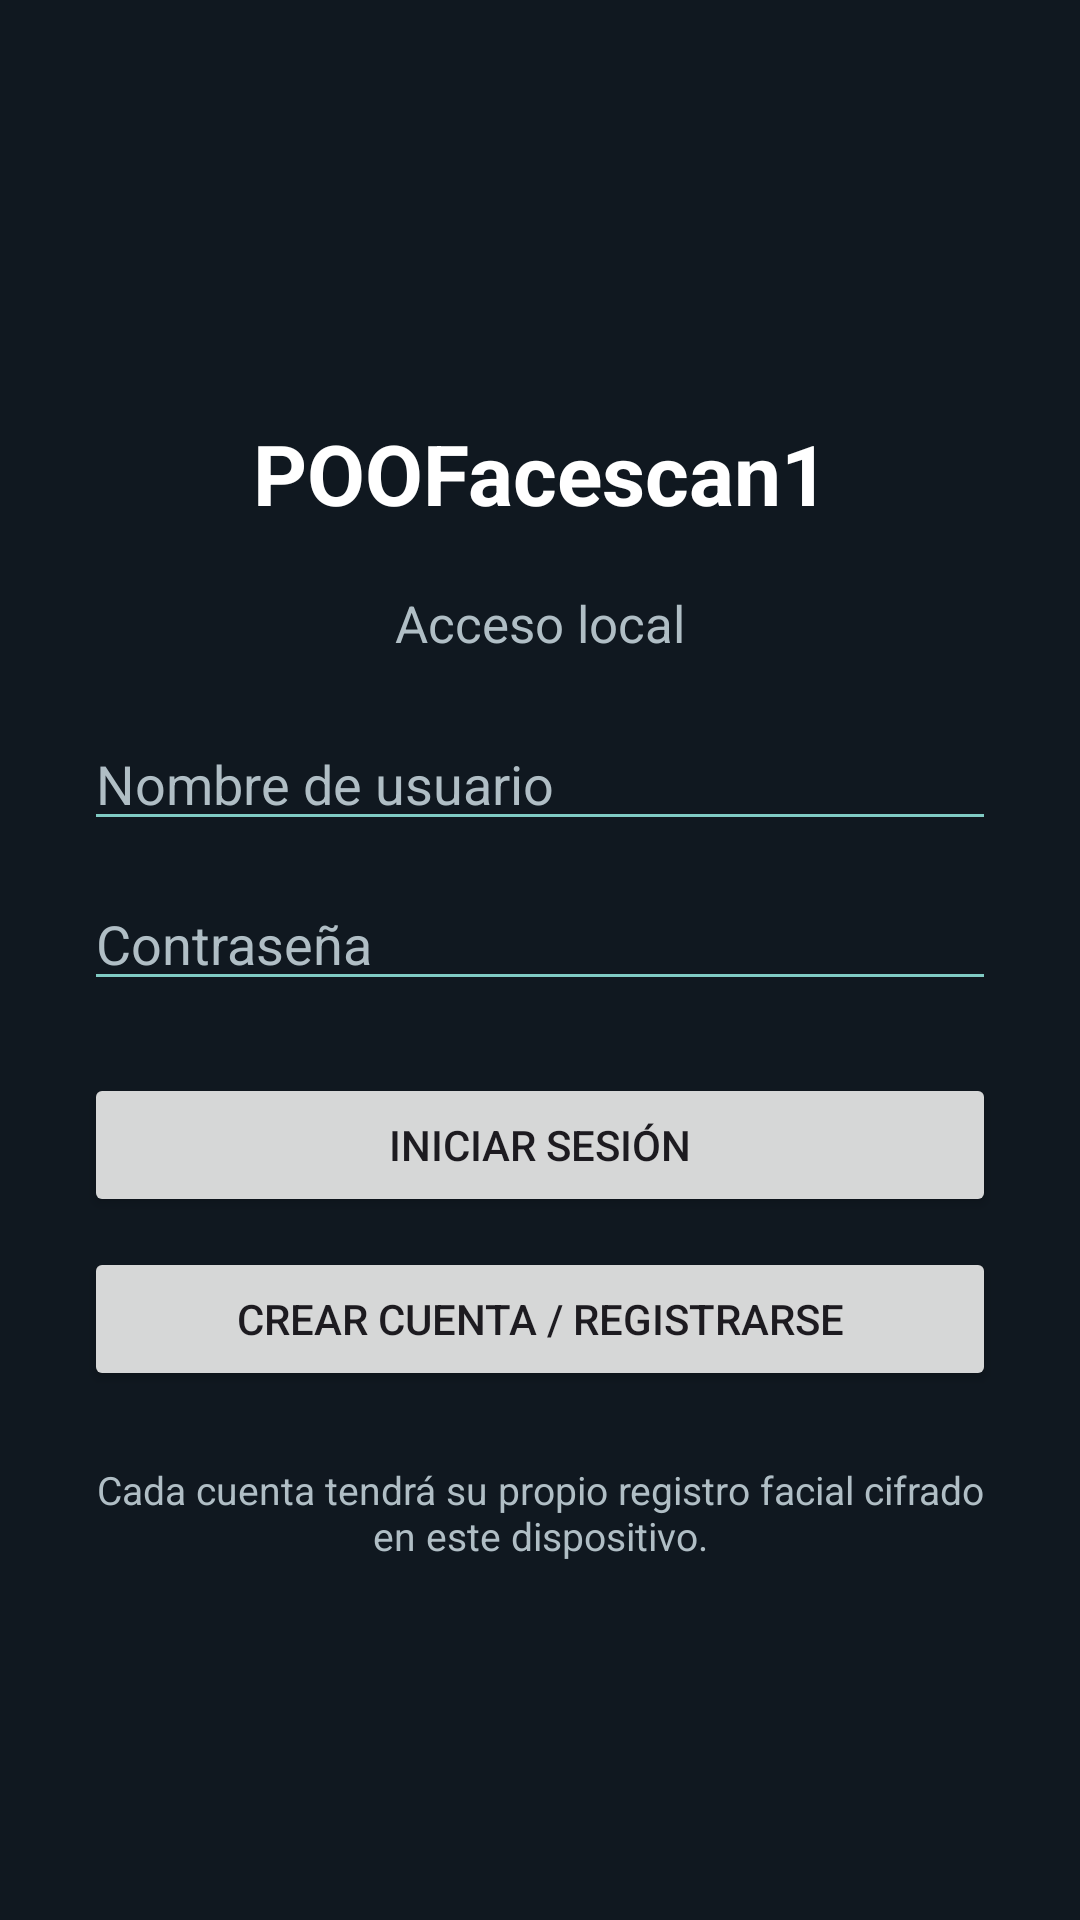

Produce the Android XML layout that renders to this screen, including the resource entries it uses.
<!-- AndroidManifest.xml: application theme Theme.POOFacescan1 -->
<!-- res/layout/activity_login.xml -->
<?xml version="1.0" encoding="utf-8"?>
<ScrollView xmlns:android="http://schemas.android.com/apk/res/android"
    android:layout_width="match_parent" android:layout_height="match_parent"
    android:background="#101820" android:fillViewport="true">
    <LinearLayout android:layout_width="match_parent" android:layout_height="wrap_content"
        android:orientation="vertical" android:gravity="center" android:padding="28dp">
        <TextView android:layout_width="match_parent" android:layout_height="wrap_content"
            android:text="POOFacescan1" android:textColor="#FFFFFF" android:textSize="28sp"
            android:textStyle="bold" android:gravity="center" android:padding="20dp" />
        <TextView android:layout_width="match_parent" android:layout_height="wrap_content"
            android:text="Acceso local" android:textColor="#B0BEC5" android:textSize="17sp"
            android:gravity="center" android:paddingBottom="20dp" />
        <EditText android:id="@+id/usernameInput" android:layout_width="match_parent"
            android:layout_height="wrap_content" android:hint="Nombre de usuario"
            android:singleLine="true" android:inputType="text" android:textColor="#FFFFFF"
            android:textColorHint="#B0BEC5" android:backgroundTint="#80CBC4" />
        <EditText android:id="@+id/passwordInput" android:layout_width="match_parent"
            android:layout_height="wrap_content" android:hint="Contraseña"
            android:singleLine="true" android:inputType="textPassword" android:textColor="#FFFFFF"
            android:textColorHint="#B0BEC5" android:backgroundTint="#80CBC4"
            android:layout_marginTop="12dp" />
        <Button android:id="@+id/loginButton" android:layout_width="match_parent"
            android:layout_height="wrap_content" android:text="Iniciar sesión"
            android:layout_marginTop="24dp" />
        <Button android:id="@+id/registerButton" android:layout_width="match_parent"
            android:layout_height="wrap_content" android:text="Crear cuenta / Registrarse"
            android:layout_marginTop="10dp" />
        <TextView android:layout_width="match_parent" android:layout_height="wrap_content"
            android:text="Cada cuenta tendrá su propio registro facial cifrado en este dispositivo."
            android:textColor="#B0BEC5" android:textSize="13sp" android:gravity="center"
            android:layout_marginTop="24dp" />
    </LinearLayout>
</ScrollView>
<!-- resources referenced by this layout -->
<resources>
  <style name="Theme.POOFacescan1" parent="Base.Theme.POOFacescan1" />
  <style name="Base.Theme.POOFacescan1" parent="Theme.Material3.DayNight.NoActionBar">
          
          
      </style>
</resources>
